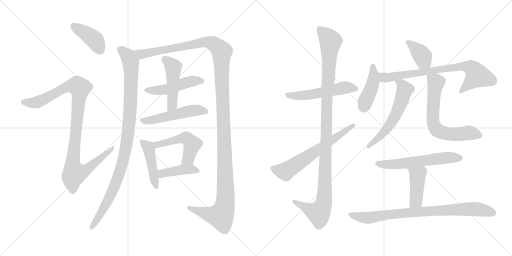
t = 0.00 s
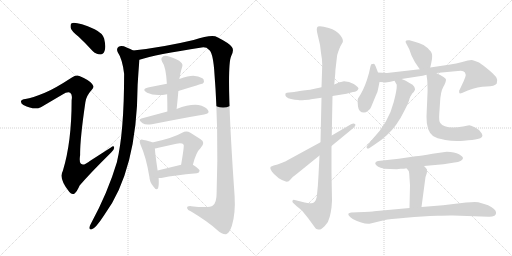
t = 3.28 s
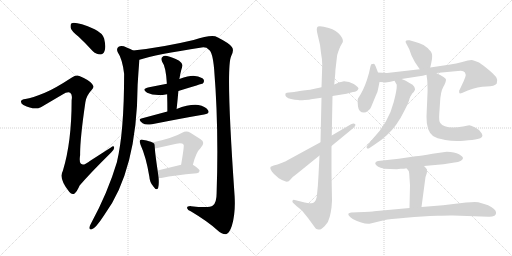
t = 6.55 s
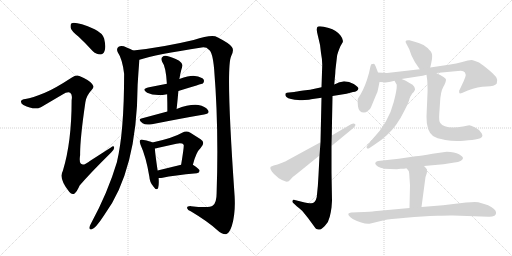
t = 9.83 s
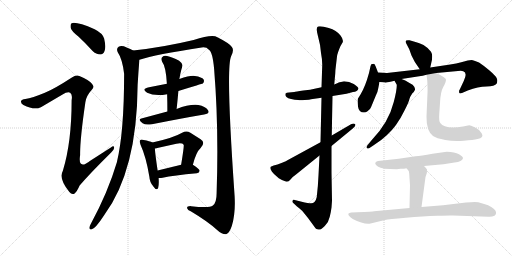
t = 13.10 s
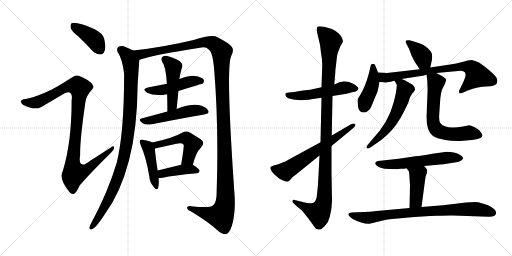
t = 16.38 s

The animated SVG that drew these frames (rendered in a browser with its animation timeline set to each time). Animation: 21 CSS @keyframes rules; one cycle of 16.38 s.

<svg version="1.1" viewBox="0 0 2048 1024" xmlns="http://www.w3.org/2000/svg">
  <g stroke="lightgray" stroke-dasharray="1,1" stroke-width="1" transform="scale(4, 4)">
    <line x1="0" y1="0" x2="256" y2="256"></line>
    <line x1="256" y1="0" x2="0" y2="256"></line>
    <line x1="128" y1="0" x2="128" y2="256"></line>
    <line x1="0" y1="128" x2="256" y2="128"></line>
    <line x1="256" y1="0" x2="512" y2="256"></line>
    <line x1="512" y1="0" x2="256" y2="256"></line>
    <line x1="384" y1="0" x2="384" y2="256"></line>
    <line x1="256" y1="128" x2="512" y2="128"></line>
  </g>
<g transform="scale(1, -1) translate(0, -850)">
   <style type="text/css">
    @keyframes keyframes0 {
      from {
       stroke: black;
       stroke-dashoffset: 407;
       stroke-width: 128;
       }
       57% {
       animation-timing-function: step-end;
       stroke: black;
       stroke-dashoffset: 0;
       stroke-width: 128;
       }
       to {
       stroke: black;
       stroke-width: 1024;
       }
       }
       #make-me-a-hanzi-animation-0 {
         animation: keyframes0 0.581217s both;
         animation-delay: 0.000000s;
         animation-timing-function: linear;
       }
    @keyframes keyframes1 {
      from {
       stroke: black;
       stroke-dashoffset: 1028;
       stroke-width: 128;
       }
       77% {
       animation-timing-function: step-end;
       stroke: black;
       stroke-dashoffset: 0;
       stroke-width: 128;
       }
       to {
       stroke: black;
       stroke-width: 1024;
       }
       }
       #make-me-a-hanzi-animation-1 {
         animation: keyframes1 1.086589s both;
         animation-delay: 0.581217s;
         animation-timing-function: linear;
       }
    @keyframes keyframes2 {
      from {
       stroke: black;
       stroke-dashoffset: 1014;
       stroke-width: 128;
       }
       77% {
       animation-timing-function: step-end;
       stroke: black;
       stroke-dashoffset: 0;
       stroke-width: 128;
       }
       to {
       stroke: black;
       stroke-width: 1024;
       }
       }
       #make-me-a-hanzi-animation-2 {
         animation: keyframes2 1.075195s both;
         animation-delay: 1.667806s;
         animation-timing-function: linear;
       }
    @keyframes keyframes3 {
      from {
       stroke: black;
       stroke-dashoffset: 1414;
       stroke-width: 128;
       }
       82% {
       animation-timing-function: step-end;
       stroke: black;
       stroke-dashoffset: 0;
       stroke-width: 128;
       }
       to {
       stroke: black;
       stroke-width: 1024;
       }
       }
       #make-me-a-hanzi-animation-3 {
         animation: keyframes3 1.400716s both;
         animation-delay: 2.743001s;
         animation-timing-function: linear;
       }
    @keyframes keyframes4 {
      from {
       stroke: black;
       stroke-dashoffset: 481;
       stroke-width: 128;
       }
       61% {
       animation-timing-function: step-end;
       stroke: black;
       stroke-dashoffset: 0;
       stroke-width: 128;
       }
       to {
       stroke: black;
       stroke-width: 1024;
       }
       }
       #make-me-a-hanzi-animation-4 {
         animation: keyframes4 0.641439s both;
         animation-delay: 4.143717s;
         animation-timing-function: linear;
       }
    @keyframes keyframes5 {
      from {
       stroke: black;
       stroke-dashoffset: 477;
       stroke-width: 128;
       }
       61% {
       animation-timing-function: step-end;
       stroke: black;
       stroke-dashoffset: 0;
       stroke-width: 128;
       }
       to {
       stroke: black;
       stroke-width: 1024;
       }
       }
       #make-me-a-hanzi-animation-5 {
         animation: keyframes5 0.638184s both;
         animation-delay: 4.785156s;
         animation-timing-function: linear;
       }
    @keyframes keyframes6 {
      from {
       stroke: black;
       stroke-dashoffset: 514;
       stroke-width: 128;
       }
       63% {
       animation-timing-function: step-end;
       stroke: black;
       stroke-dashoffset: 0;
       stroke-width: 128;
       }
       to {
       stroke: black;
       stroke-width: 1024;
       }
       }
       #make-me-a-hanzi-animation-6 {
         animation: keyframes6 0.668294s both;
         animation-delay: 5.423340s;
         animation-timing-function: linear;
       }
    @keyframes keyframes7 {
      from {
       stroke: black;
       stroke-dashoffset: 450;
       stroke-width: 128;
       }
       59% {
       animation-timing-function: step-end;
       stroke: black;
       stroke-dashoffset: 0;
       stroke-width: 128;
       }
       to {
       stroke: black;
       stroke-width: 1024;
       }
       }
       #make-me-a-hanzi-animation-7 {
         animation: keyframes7 0.616211s both;
         animation-delay: 6.091634s;
         animation-timing-function: linear;
       }
    @keyframes keyframes8 {
      from {
       stroke: black;
       stroke-dashoffset: 505;
       stroke-width: 128;
       }
       62% {
       animation-timing-function: step-end;
       stroke: black;
       stroke-dashoffset: 0;
       stroke-width: 128;
       }
       to {
       stroke: black;
       stroke-width: 1024;
       }
       }
       #make-me-a-hanzi-animation-8 {
         animation: keyframes8 0.660970s both;
         animation-delay: 6.707845s;
         animation-timing-function: linear;
       }
    @keyframes keyframes9 {
      from {
       stroke: black;
       stroke-dashoffset: 413;
       stroke-width: 128;
       }
       57% {
       animation-timing-function: step-end;
       stroke: black;
       stroke-dashoffset: 0;
       stroke-width: 128;
       }
       to {
       stroke: black;
       stroke-width: 1024;
       }
       }
       #make-me-a-hanzi-animation-9 {
         animation: keyframes9 0.586100s both;
         animation-delay: 7.368815s;
         animation-timing-function: linear;
       }
    @keyframes keyframes10 {
      from {
       stroke: black;
       stroke-dashoffset: 534;
       stroke-width: 128;
       }
       63% {
       animation-timing-function: step-end;
       stroke: black;
       stroke-dashoffset: 0;
       stroke-width: 128;
       }
       to {
       stroke: black;
       stroke-width: 1024;
       }
       }
       #make-me-a-hanzi-animation-10 {
         animation: keyframes10 0.684570s both;
         animation-delay: 7.954915s;
         animation-timing-function: linear;
       }
    @keyframes keyframes11 {
      from {
       stroke: black;
       stroke-dashoffset: 1123;
       stroke-width: 128;
       }
       79% {
       animation-timing-function: step-end;
       stroke: black;
       stroke-dashoffset: 0;
       stroke-width: 128;
       }
       to {
       stroke: black;
       stroke-width: 1024;
       }
       }
       #make-me-a-hanzi-animation-11 {
         animation: keyframes11 1.163900s both;
         animation-delay: 8.639485s;
         animation-timing-function: linear;
       }
    @keyframes keyframes12 {
      from {
       stroke: black;
       stroke-dashoffset: 641;
       stroke-width: 128;
       }
       68% {
       animation-timing-function: step-end;
       stroke: black;
       stroke-dashoffset: 0;
       stroke-width: 128;
       }
       to {
       stroke: black;
       stroke-width: 1024;
       }
       }
       #make-me-a-hanzi-animation-12 {
         animation: keyframes12 0.771647s both;
         animation-delay: 9.803385s;
         animation-timing-function: linear;
       }
    @keyframes keyframes13 {
      from {
       stroke: black;
       stroke-dashoffset: 383;
       stroke-width: 128;
       }
       55% {
       animation-timing-function: step-end;
       stroke: black;
       stroke-dashoffset: 0;
       stroke-width: 128;
       }
       to {
       stroke: black;
       stroke-width: 1024;
       }
       }
       #make-me-a-hanzi-animation-13 {
         animation: keyframes13 0.561686s both;
         animation-delay: 10.575032s;
         animation-timing-function: linear;
       }
    @keyframes keyframes14 {
      from {
       stroke: black;
       stroke-dashoffset: 428;
       stroke-width: 128;
       }
       58% {
       animation-timing-function: step-end;
       stroke: black;
       stroke-dashoffset: 0;
       stroke-width: 128;
       }
       to {
       stroke: black;
       stroke-width: 1024;
       }
       }
       #make-me-a-hanzi-animation-14 {
         animation: keyframes14 0.598307s both;
         animation-delay: 11.136718s;
         animation-timing-function: linear;
       }
    @keyframes keyframes15 {
      from {
       stroke: black;
       stroke-dashoffset: 762;
       stroke-width: 128;
       }
       71% {
       animation-timing-function: step-end;
       stroke: black;
       stroke-dashoffset: 0;
       stroke-width: 128;
       }
       to {
       stroke: black;
       stroke-width: 1024;
       }
       }
       #make-me-a-hanzi-animation-15 {
         animation: keyframes15 0.870117s both;
         animation-delay: 11.735025s;
         animation-timing-function: linear;
       }
    @keyframes keyframes16 {
      from {
       stroke: black;
       stroke-dashoffset: 583;
       stroke-width: 128;
       }
       65% {
       animation-timing-function: step-end;
       stroke: black;
       stroke-dashoffset: 0;
       stroke-width: 128;
       }
       to {
       stroke: black;
       stroke-width: 1024;
       }
       }
       #make-me-a-hanzi-animation-16 {
         animation: keyframes16 0.724447s both;
         animation-delay: 12.605142s;
         animation-timing-function: linear;
       }
    @keyframes keyframes17 {
      from {
       stroke: black;
       stroke-dashoffset: 660;
       stroke-width: 128;
       }
       68% {
       animation-timing-function: step-end;
       stroke: black;
       stroke-dashoffset: 0;
       stroke-width: 128;
       }
       to {
       stroke: black;
       stroke-width: 1024;
       }
       }
       #make-me-a-hanzi-animation-17 {
         animation: keyframes17 0.787109s both;
         animation-delay: 13.329589s;
         animation-timing-function: linear;
       }
    @keyframes keyframes18 {
      from {
       stroke: black;
       stroke-dashoffset: 591;
       stroke-width: 128;
       }
       66% {
       animation-timing-function: step-end;
       stroke: black;
       stroke-dashoffset: 0;
       stroke-width: 128;
       }
       to {
       stroke: black;
       stroke-width: 1024;
       }
       }
       #make-me-a-hanzi-animation-18 {
         animation: keyframes18 0.730957s both;
         animation-delay: 14.116698s;
         animation-timing-function: linear;
       }
    @keyframes keyframes19 {
      from {
       stroke: black;
       stroke-dashoffset: 432;
       stroke-width: 128;
       }
       58% {
       animation-timing-function: step-end;
       stroke: black;
       stroke-dashoffset: 0;
       stroke-width: 128;
       }
       to {
       stroke: black;
       stroke-width: 1024;
       }
       }
       #make-me-a-hanzi-animation-19 {
         animation: keyframes19 0.601562s both;
         animation-delay: 14.847655s;
         animation-timing-function: linear;
       }
    @keyframes keyframes20 {
      from {
       stroke: black;
       stroke-dashoffset: 830;
       stroke-width: 128;
       }
       73% {
       animation-timing-function: step-end;
       stroke: black;
       stroke-dashoffset: 0;
       stroke-width: 128;
       }
       to {
       stroke: black;
       stroke-width: 1024;
       }
       }
       #make-me-a-hanzi-animation-20 {
         animation: keyframes20 0.925456s both;
         animation-delay: 15.449217s;
         animation-timing-function: linear;
       }
</style>
<path d="M 314.5 703.5 Q 341.5 678.5 369.5 647.5 Q 384.5 632.5 401.5 632.5 Q 413.5 632.5 418.5 647.5 Q 424.5 663.5 416.5 696.5 Q 410.5 717.5 378.5 733.5 Q 305.5 764.5 286.5 757.5 Q 280.5 753.5 282.5 739.5 Q 285.5 726.5 314.5 703.5 Z" fill="lightgray"></path> 
<path d="M 179.5 479.5 Q 128.5 458.5 101.5 454.5 Q 86.5 453.5 84.5 446.5 Q 81.5 436.5 93.5 430.5 Q 136.5 408.5 163.5 421.5 L 248.5 471.5 Q 270.5 484.5 280.5 479.5 Q 290.5 473.5 286.5 449.5 Q 286.5 281.5 251.5 167.5 Q 233.5 134.5 277.5 82.5 Q 287.5 69.5 298.5 76.5 Q 307.5 83.5 318.5 108.5 Q 360.5 157.5 445.5 241.5 Q 458.5 253.5 456.5 260.5 Q 455.5 269.5 443.5 260.5 L 362.5 208.5 Q 310.5 166.5 320.5 230.5 Q 319.5 291.5 341.5 441.5 Q 344.5 466.5 366.5 490.5 Q 379.5 500.5 368.5 514.5 Q 356.5 530.5 317.5 546.5 Q 304.5 552.5 287.5 540.5 Q 218.5 495.5 179.5 479.5 Z" fill="lightgray"></path> 
<path d="M 532.5 648.5 Q 522.5 655.5 506.5 660.5 Q 487.5 669.5 474.5 663.5 Q 464.5 656.5 470.5 642.5 Q 489.5 614.5 496.5 555.5 Q 496.5 321.5 467.5 201.5 Q 431.5 80.5 362.5 -46.5 Q 358.5 -53.5 357.5 -59.5 Q 356.5 -69.5 365.5 -67.5 Q 381.5 -64.5 416.5 -10.5 Q 548.5 167.5 550.5 510.5 Q 553.5 561.5 557.5 611.5 C 559.5 635.5 559.5 635.5 532.5 648.5 Z" fill="lightgray"></path> 
<path d="M 557.5 611.5 Q 621.5 632.5 806.5 660.5 Q 825.5 663.5 835.5 651.5 Q 850.5 642.5 856.5 574.5 Q 875.5 342.5 866.5 78.5 Q 866.5 39.5 851.5 28.5 Q 838.5 16.5 764.5 25.5 Q 746.5 26.5 748.5 17.5 Q 749.5 10.5 764.5 4.5 Q 831.5 -35.5 868.5 -69.5 Q 890.5 -88.5 904.5 -86.5 Q 917.5 -82.5 927.5 -52.5 Q 942.5 -3.5 938.5 65.5 Q 902.5 578.5 924.5 625.5 Q 937.5 649.5 927.5 662.5 Q 917.5 677.5 869.5 701.5 Q 848.5 713.5 774.5 690.5 Q 648.5 660.5 532.5 648.5 C 502.5 645.5 528.5 603.5 557.5 611.5 Z" fill="lightgray"></path> 
<path d="M 713.5 486.5 Q 809.5 516.5 811.5 516.5 Q 818.5 523.5 814.5 532.5 Q 807.5 542.5 779.5 546.5 Q 761.5 549.5 717.5 534.5 L 667.5 515.5 L 596.5 501.5 Q 562.5 494.5 588.5 479.5 Q 618.5 464.5 668.5 473.5 L 713.5 486.5 Z" fill="lightgray"></path> 
<path d="M 706.5 414.5 Q 710.5 451.5 713.5 486.5 L 717.5 534.5 Q 717.5 537.5 718.5 539.5 Q 721.5 557.5 724.5 568.5 Q 727.5 578.5 729.5 586.5 Q 732.5 595.5 716.5 607.5 Q 688.5 622.5 668.5 626.5 Q 655.5 629.5 648.5 621.5 Q 642.5 615.5 648.5 603.5 Q 663.5 584.5 667.5 515.5 L 668.5 473.5 Q 669.5 440.5 669.5 404.5 C 669.5 374.5 703.5 384.5 706.5 414.5 Z" fill="lightgray"></path> 
<path d="M 669.5 404.5 L 565.5 376.5 Q 549.5 372.5 570.5 357.5 Q 582.5 348.5 607.5 353.5 Q 728.5 377.5 816.5 392.5 Q 841.5 396.5 831.5 410.5 Q 821.5 425.5 793.5 430.5 Q 757.5 434.5 706.5 414.5 L 669.5 404.5 Z" fill="lightgray"></path> 
<path d="M 609.5 280.5 Q 599.5 286.5 574.5 290.5 Q 564.5 293.5 560.5 289.5 Q 556.5 285.5 562.5 270.5 Q 584.5 222.5 597.5 143.5 Q 598.5 121.5 613.5 104.5 Q 626.5 85.5 632.5 98.5 Q 636.5 111.5 634.5 138.5 L 630.5 168.5 Q 620.5 235.5 619.5 256.5 C 618.5 276.5 618.5 276.5 609.5 280.5 Z" fill="lightgray"></path> 
<path d="M 771.5 191.5 Q 784.5 242.5 802.5 258.5 Q 823.5 280.5 802.5 293.5 L 761.5 319.5 Q 745.5 329.5 728.5 319.5 Q 692.5 298.5 609.5 280.5 C 580.5 274.5 590.5 250.5 619.5 256.5 Q 625.5 257.5 633.5 259.5 L 705.5 275.5 Q 729.5 279.5 734.5 271.5 Q 737.5 268.5 724.5 191.5 C 719.5 161.5 763.5 162.5 771.5 191.5 Z" fill="lightgray"></path> 
<path d="M 634.5 138.5 Q 640.5 137.5 650.5 139.5 Q 693.5 149.5 787.5 157.5 Q 797.5 158.5 798.5 167.5 Q 798.5 174.5 771.5 191.5 C 758.5 199.5 753.5 198.5 724.5 191.5 L 630.5 168.5 C 601.5 161.5 604.5 140.5 634.5 138.5 Z" fill="lightgray"></path> 
<path d="M 1240.0 491.0 L 1213.0 488.0 Q 1182.0 484.0 1177.0 482.0 L 1156.0 480.0 Q 1146.0 480.0 1142.0 476.0 Q 1141.0 474.0 1142.0 467.0 Q 1146.0 456.0 1179.0 451.0 L 1193.0 450.0 Q 1199.0 448.0 1219.0 450.0 Q 1239.0 451.0 1244.0 453.0 L 1286.0 459.0 L 1330.0 466.0 L 1386.0 475.0 L 1412.0 482.0 Q 1430.0 483.0 1434.0 496.0 Q 1434.0 502.0 1415.0 514.0 Q 1397.0 525.0 1376.0 525.0 Q 1361.0 521.0 1358.0 521.0 L 1337.0 512.0 L 1286.0 501.0 L 1240.0 491.0 Z" fill="lightgray"></path> 
<path d="M 1286.0 459.0 L 1282.0 281.0 L 1278.0 228.0 L 1274.0 149.0 Q 1272.0 103.0 1267.0 62.0 Q 1261.0 33.0 1239.0 37.0 Q 1230.0 37.0 1219.0 40.0 L 1179.0 50.0 Q 1172.0 52.0 1170.0 47.0 Q 1168.0 42.0 1173.0 38.0 L 1188.0 24.0 Q 1208.0 8.0 1211.0 4.0 L 1232.0 -22.0 L 1262.0 -63.0 Q 1264.0 -66.0 1273.0 -68.0 Q 1283.0 -71.0 1299.0 -54.0 Q 1315.0 -38.0 1319.0 -17.0 Q 1324.0 3.0 1326.0 20.0 L 1328.0 47.0 L 1326.0 160.0 L 1326.0 266.0 L 1327.0 308.0 L 1330.0 466.0 L 1337.0 512.0 L 1341.0 556.0 Q 1341.0 568.0 1344.0 590.0 L 1348.0 624.0 Q 1349.0 636.0 1362.0 666.0 L 1368.0 676.0 Q 1378.0 687.0 1362.0 708.0 Q 1346.0 729.0 1315.0 738.0 Q 1285.0 747.0 1272.0 744.0 Q 1262.0 740.0 1272.0 705.0 Q 1282.0 670.0 1284.0 638.0 Q 1289.0 612.0 1289.0 591.0 L 1286.0 501.0 L 1286.0 459.0 Z" fill="lightgray"></path> 
<path d="M 1282.0 281.0 L 1148.0 208.0 Q 1147.0 206.0 1131.0 200.0 L 1110.0 192.0 Q 1093.0 188.0 1083.0 183.0 L 1082.0 182.0 Q 1080.0 175.0 1084.0 170.0 Q 1086.0 164.0 1096.0 154.0 L 1115.0 137.0 Q 1129.0 128.0 1138.0 126.0 Q 1152.0 119.0 1161.0 131.0 Q 1170.0 143.0 1184.0 152.0 L 1278.0 228.0 L 1326.0 266.0 L 1411.0 336.0 Q 1426.0 349.0 1420.0 354.0 Q 1415.0 358.0 1404.0 353.0 L 1327.0 308.0 L 1282.0 281.0 Z" fill="lightgray"></path> 
<path d="M 1721.0 580.0 L 1725.0 598.0 Q 1733.0 629.0 1724.0 643.0 Q 1715.0 657.0 1694.0 670.0 Q 1677.0 678.0 1662.0 682.0 L 1638.0 689.0 Q 1616.0 692.0 1625.0 676.0 L 1637.0 653.0 L 1646.0 628.0 Q 1658.0 600.0 1679.0 573.0 C 1697.0 549.0 1714.0 551.0 1721.0 580.0 Z" fill="lightgray"></path> 
<path d="M 1512.0 560.0 L 1502.0 586.0 Q 1498.0 595.0 1495.0 595.0 Q 1492.0 594.0 1487.0 594.0 Q 1484.0 593.0 1482.0 585.0 L 1476.0 558.0 Q 1461.0 503.0 1442.0 472.0 L 1432.0 456.0 Q 1429.0 451.0 1432.0 424.0 Q 1435.0 400.0 1456.0 400.0 Q 1464.0 400.0 1471.0 406.0 Q 1481.0 412.0 1484.0 421.0 L 1503.0 467.0 Q 1512.0 486.0 1513.0 497.0 L 1518.0 522.0 L 1512.0 560.0 Z" fill="lightgray"></path> 
<path d="M 1606.0 534.0 L 1677.0 545.0 Q 1690.0 547.0 1706.0 551.0 L 1745.0 558.0 L 1832.0 566.0 Q 1848.0 568.0 1853.0 565.0 Q 1871.0 558.0 1855.0 526.0 L 1839.0 492.0 Q 1835.0 488.0 1837.0 479.0 Q 1838.0 474.0 1848.0 478.0 L 1871.0 488.0 Q 1913.0 504.0 1946.0 504.0 Q 1979.0 504.0 1987.0 516.0 Q 1992.0 529.0 1986.0 539.0 Q 1980.0 549.0 1958.0 568.0 Q 1936.0 587.0 1916.0 600.0 Q 1893.0 610.0 1887.0 610.0 L 1871.0 608.0 L 1845.0 601.0 Q 1826.0 596.0 1801.0 592.0 L 1721.0 580.0 L 1679.0 573.0 L 1548.0 558.0 L 1512.0 560.0 C 1482.0 562.0 1488.0 523.0 1518.0 522.0 L 1538.0 521.0 Q 1544.0 518.0 1578.0 527.0 L 1606.0 534.0 Z" fill="lightgray"></path> 
<path d="M 1578.0 527.0 L 1587.0 511.0 Q 1588.0 491.0 1575.0 442.0 Q 1555.0 361.0 1488.0 291.0 L 1470.0 269.0 Q 1464.0 262.0 1467.0 258.0 Q 1471.0 254.0 1478.0 258.0 L 1496.0 270.0 Q 1526.0 289.0 1547.0 309.0 Q 1587.0 344.0 1619.0 410.0 Q 1636.0 443.0 1638.0 455.0 Q 1641.0 466.0 1646.0 471.0 Q 1647.0 475.0 1655.0 482.0 L 1660.0 491.0 Q 1661.0 494.0 1657.0 503.0 Q 1653.0 511.0 1638.0 518.0 L 1621.0 528.0 L 1606.0 534.0 C 1578.0 545.0 1565.0 550.0 1578.0 527.0 Z" fill="lightgray"></path> 
<path d="M 1706.0 551.0 L 1709.0 528.0 Q 1711.0 492.0 1710.0 478.0 L 1706.0 384.0 Q 1705.0 327.0 1732.0 306.0 Q 1745.0 297.0 1781.0 290.0 Q 1817.0 283.0 1855.0 287.0 Q 1894.0 290.0 1910.0 294.0 Q 1937.0 299.0 1927.0 316.0 Q 1917.0 333.0 1899.0 341.0 Q 1882.0 349.0 1877.0 349.0 L 1852.0 344.0 Q 1779.0 332.0 1761.0 358.0 Q 1755.0 366.0 1757.0 394.0 L 1760.0 438.0 Q 1762.0 483.0 1773.0 502.0 Q 1784.0 521.0 1784.0 532.0 Q 1784.0 539.0 1745.0 558.0 C 1718.0 572.0 1702.0 580.0 1706.0 551.0 Z" fill="lightgray"></path> 
<path d="M 1787.0 243.0 L 1730.0 235.0 Q 1683.0 227.0 1662.0 225.0 L 1595.0 215.0 L 1512.0 206.0 Q 1503.0 204.0 1501.0 198.0 Q 1500.0 192.0 1513.0 183.0 Q 1526.0 173.0 1587.0 173.0 L 1602.0 175.0 Q 1618.0 175.0 1626.0 177.0 L 1696.0 186.0 L 1774.0 193.0 L 1818.0 200.0 Q 1849.0 203.0 1852.0 217.0 Q 1853.0 223.0 1836.0 233.0 Q 1819.0 243.0 1787.0 243.0 Z" fill="lightgray"></path> 
<path d="M 1626.0 177.0 L 1635.0 166.0 Q 1637.0 161.0 1638.0 138.0 L 1640.0 109.0 L 1638.0 18.0 C 1637.0 -12.0 1682.0 -8.0 1686.0 22.0 L 1702.0 142.0 L 1706.0 154.0 Q 1708.0 157.0 1708.0 172.0 Q 1706.0 176.0 1696.0 186.0 C 1675.0 208.0 1607.0 200.0 1626.0 177.0 Z" fill="lightgray"></path> 
<path d="M 1638.0 18.0 L 1496.0 5.0 Q 1493.0 4.0 1429.0 1.0 L 1405.0 0.0 Q 1396.0 -2.0 1394.0 -4.0 Q 1392.0 -9.0 1396.0 -13.0 Q 1400.0 -18.0 1411.0 -26.0 Q 1451.0 -47.0 1478.0 -45.0 L 1540.0 -30.0 Q 1554.0 -27.0 1623.0 -21.0 Q 1693.0 -15.0 1749.0 -13.0 Q 1805.0 -11.0 1812.0 -12.0 L 1954.0 -17.0 Q 1967.0 -18.0 1978.0 -13.0 Q 1984.0 -8.0 1984.0 -4.0 Q 1985.0 0.0 1982.0 7.0 Q 1979.0 13.0 1965.0 22.0 Q 1952.0 30.0 1940.0 33.0 L 1913.0 41.0 Q 1902.0 44.0 1864.0 40.0 L 1772.0 29.0 L 1686.0 22.0 L 1638.0 18.0 Z" fill="lightgray"></path> 
      <clipPath id="make-me-a-hanzi-clip-0">
      <path d="M 314.5 703.5 Q 341.5 678.5 369.5 647.5 Q 384.5 632.5 401.5 632.5 Q 413.5 632.5 418.5 647.5 Q 424.5 663.5 416.5 696.5 Q 410.5 717.5 378.5 733.5 Q 305.5 764.5 286.5 757.5 Q 280.5 753.5 282.5 739.5 Q 285.5 726.5 314.5 703.5 Z" fill="lightgray"></path>
      </clipPath>
      <path clip-path="url(#make-me-a-hanzi-clip-0)" d="M 291.5 749.5 L 378.5 690.5 L 400.5 650.5 " fill="none" id="make-me-a-hanzi-animation-0" stroke-dasharray="279 558" stroke-linecap="round"></path>

      <clipPath id="make-me-a-hanzi-clip-1">
      <path d="M 179.5 479.5 Q 128.5 458.5 101.5 454.5 Q 86.5 453.5 84.5 446.5 Q 81.5 436.5 93.5 430.5 Q 136.5 408.5 163.5 421.5 L 248.5 471.5 Q 270.5 484.5 280.5 479.5 Q 290.5 473.5 286.5 449.5 Q 286.5 281.5 251.5 167.5 Q 233.5 134.5 277.5 82.5 Q 287.5 69.5 298.5 76.5 Q 307.5 83.5 318.5 108.5 Q 360.5 157.5 445.5 241.5 Q 458.5 253.5 456.5 260.5 Q 455.5 269.5 443.5 260.5 L 362.5 208.5 Q 310.5 166.5 320.5 230.5 Q 319.5 291.5 341.5 441.5 Q 344.5 466.5 366.5 490.5 Q 379.5 500.5 368.5 514.5 Q 356.5 530.5 317.5 546.5 Q 304.5 552.5 287.5 540.5 Q 218.5 495.5 179.5 479.5 Z" fill="lightgray"></path>
      </clipPath>
      <path clip-path="url(#make-me-a-hanzi-clip-1)" d="M 93.5 442.5 L 150.5 442.5 L 274.5 505.5 L 310.5 506.5 L 318.5 498.5 L 290.5 192.5 L 298.5 157.5 L 338.5 166.5 L 450.5 257.5 " fill="none" id="make-me-a-hanzi-animation-1" stroke-dasharray="900 1800" stroke-linecap="round"></path>

      <clipPath id="make-me-a-hanzi-clip-2">
      <path d="M 532.5 648.5 Q 522.5 655.5 506.5 660.5 Q 487.5 669.5 474.5 663.5 Q 464.5 656.5 470.5 642.5 Q 489.5 614.5 496.5 555.5 Q 496.5 321.5 467.5 201.5 Q 431.5 80.5 362.5 -46.5 Q 358.5 -53.5 357.5 -59.5 Q 356.5 -69.5 365.5 -67.5 Q 381.5 -64.5 416.5 -10.5 Q 548.5 167.5 550.5 510.5 Q 553.5 561.5 557.5 611.5 C 559.5 635.5 559.5 635.5 532.5 648.5 Z" fill="lightgray"></path>
      </clipPath>
      <path clip-path="url(#make-me-a-hanzi-clip-2)" d="M 482.5 651.5 L 518.5 612.5 L 525.5 563.5 L 519.5 387.5 L 505.5 268.5 L 484.5 177.5 L 460.5 110.5 L 399.5 -13.5 L 365.5 -59.5 " fill="none" id="make-me-a-hanzi-animation-2" stroke-dasharray="886 1772" stroke-linecap="round"></path>

      <clipPath id="make-me-a-hanzi-clip-3">
      <path d="M 557.5 611.5 Q 621.5 632.5 806.5 660.5 Q 825.5 663.5 835.5 651.5 Q 850.5 642.5 856.5 574.5 Q 875.5 342.5 866.5 78.5 Q 866.5 39.5 851.5 28.5 Q 838.5 16.5 764.5 25.5 Q 746.5 26.5 748.5 17.5 Q 749.5 10.5 764.5 4.5 Q 831.5 -35.5 868.5 -69.5 Q 890.5 -88.5 904.5 -86.5 Q 917.5 -82.5 927.5 -52.5 Q 942.5 -3.5 938.5 65.5 Q 902.5 578.5 924.5 625.5 Q 937.5 649.5 927.5 662.5 Q 917.5 677.5 869.5 701.5 Q 848.5 713.5 774.5 690.5 Q 648.5 660.5 532.5 648.5 C 502.5 645.5 528.5 603.5 557.5 611.5 Z" fill="lightgray"></path>
      </clipPath>
      <path clip-path="url(#make-me-a-hanzi-clip-3)" d="M 540.5 644.5 L 565.5 633.5 L 830.5 682.5 L 863.5 669.5 L 886.5 643.5 L 902.5 132.5 L 898.5 24.5 L 883.5 -13.5 L 848.5 -9.5 L 756.5 17.5 " fill="none" id="make-me-a-hanzi-animation-3" stroke-dasharray="1286 2572" stroke-linecap="round"></path>

      <clipPath id="make-me-a-hanzi-clip-4">
      <path d="M 713.5 486.5 Q 809.5 516.5 811.5 516.5 Q 818.5 523.5 814.5 532.5 Q 807.5 542.5 779.5 546.5 Q 761.5 549.5 717.5 534.5 L 667.5 515.5 L 596.5 501.5 Q 562.5 494.5 588.5 479.5 Q 618.5 464.5 668.5 473.5 L 713.5 486.5 Z" fill="lightgray"></path>
      </clipPath>
      <path clip-path="url(#make-me-a-hanzi-clip-4)" d="M 589.5 491.5 L 657.5 491.5 L 751.5 522.5 L 784.5 528.5 L 808.5 523.5 " fill="none" id="make-me-a-hanzi-animation-4" stroke-dasharray="353 706" stroke-linecap="round"></path>

      <clipPath id="make-me-a-hanzi-clip-5">
      <path d="M 706.5 414.5 Q 710.5 451.5 713.5 486.5 L 717.5 534.5 Q 717.5 537.5 718.5 539.5 Q 721.5 557.5 724.5 568.5 Q 727.5 578.5 729.5 586.5 Q 732.5 595.5 716.5 607.5 Q 688.5 622.5 668.5 626.5 Q 655.5 629.5 648.5 621.5 Q 642.5 615.5 648.5 603.5 Q 663.5 584.5 667.5 515.5 L 668.5 473.5 Q 669.5 440.5 669.5 404.5 C 669.5 374.5 703.5 384.5 706.5 414.5 Z" fill="lightgray"></path>
      </clipPath>
      <path clip-path="url(#make-me-a-hanzi-clip-5)" d="M 659.5 612.5 L 693.5 581.5 L 688.5 429.5 L 674.5 411.5 " fill="none" id="make-me-a-hanzi-animation-5" stroke-dasharray="349 698" stroke-linecap="round"></path>

      <clipPath id="make-me-a-hanzi-clip-6">
      <path d="M 669.5 404.5 L 565.5 376.5 Q 549.5 372.5 570.5 357.5 Q 582.5 348.5 607.5 353.5 Q 728.5 377.5 816.5 392.5 Q 841.5 396.5 831.5 410.5 Q 821.5 425.5 793.5 430.5 Q 757.5 434.5 706.5 414.5 L 669.5 404.5 Z" fill="lightgray"></path>
      </clipPath>
      <path clip-path="url(#make-me-a-hanzi-clip-6)" d="M 568.5 367.5 L 598.5 367.5 L 763.5 407.5 L 793.5 409.5 L 821.5 403.5 " fill="none" id="make-me-a-hanzi-animation-6" stroke-dasharray="386 772" stroke-linecap="round"></path>

      <clipPath id="make-me-a-hanzi-clip-7">
      <path d="M 609.5 280.5 Q 599.5 286.5 574.5 290.5 Q 564.5 293.5 560.5 289.5 Q 556.5 285.5 562.5 270.5 Q 584.5 222.5 597.5 143.5 Q 598.5 121.5 613.5 104.5 Q 626.5 85.5 632.5 98.5 Q 636.5 111.5 634.5 138.5 L 630.5 168.5 Q 620.5 235.5 619.5 256.5 C 618.5 276.5 618.5 276.5 609.5 280.5 Z" fill="lightgray"></path>
      </clipPath>
      <path clip-path="url(#make-me-a-hanzi-clip-7)" d="M 567.5 284.5 L 595.5 253.5 L 623.5 103.5 " fill="none" id="make-me-a-hanzi-animation-7" stroke-dasharray="322 644" stroke-linecap="round"></path>

      <clipPath id="make-me-a-hanzi-clip-8">
      <path d="M 771.5 191.5 Q 784.5 242.5 802.5 258.5 Q 823.5 280.5 802.5 293.5 L 761.5 319.5 Q 745.5 329.5 728.5 319.5 Q 692.5 298.5 609.5 280.5 C 580.5 274.5 590.5 250.5 619.5 256.5 Q 625.5 257.5 633.5 259.5 L 705.5 275.5 Q 729.5 279.5 734.5 271.5 Q 737.5 268.5 724.5 191.5 C 719.5 161.5 763.5 162.5 771.5 191.5 Z" fill="lightgray"></path>
      </clipPath>
      <path clip-path="url(#make-me-a-hanzi-clip-8)" d="M 620.5 278.5 L 627.5 271.5 L 720.5 295.5 L 752.5 293.5 L 769.5 273.5 L 752.5 215.5 L 732.5 202.5 " fill="none" id="make-me-a-hanzi-animation-8" stroke-dasharray="377 754" stroke-linecap="round"></path>

      <clipPath id="make-me-a-hanzi-clip-9">
      <path d="M 634.5 138.5 Q 640.5 137.5 650.5 139.5 Q 693.5 149.5 787.5 157.5 Q 797.5 158.5 798.5 167.5 Q 798.5 174.5 771.5 191.5 C 758.5 199.5 753.5 198.5 724.5 191.5 L 630.5 168.5 C 601.5 161.5 604.5 140.5 634.5 138.5 Z" fill="lightgray"></path>
      </clipPath>
      <path clip-path="url(#make-me-a-hanzi-clip-9)" d="M 638.5 146.5 L 648.5 155.5 L 732.5 172.5 L 763.5 174.5 L 789.5 166.5 " fill="none" id="make-me-a-hanzi-animation-9" stroke-dasharray="285 570" stroke-linecap="round"></path>

      <clipPath id="make-me-a-hanzi-clip-10">
      <path d="M 1240.0 491.0 L 1213.0 488.0 Q 1182.0 484.0 1177.0 482.0 L 1156.0 480.0 Q 1146.0 480.0 1142.0 476.0 Q 1141.0 474.0 1142.0 467.0 Q 1146.0 456.0 1179.0 451.0 L 1193.0 450.0 Q 1199.0 448.0 1219.0 450.0 Q 1239.0 451.0 1244.0 453.0 L 1286.0 459.0 L 1330.0 466.0 L 1386.0 475.0 L 1412.0 482.0 Q 1430.0 483.0 1434.0 496.0 Q 1434.0 502.0 1415.0 514.0 Q 1397.0 525.0 1376.0 525.0 Q 1361.0 521.0 1358.0 521.0 L 1337.0 512.0 L 1286.0 501.0 L 1240.0 491.0 Z" fill="lightgray"></path>
      </clipPath>
      <path clip-path="url(#make-me-a-hanzi-clip-10)" d="M 1151.0 472.0 L 1172.0 466.0 L 1226.0 469.0 L 1381.0 500.0 L 1425.0 495.0 " fill="none" id="make-me-a-hanzi-animation-10" stroke-dasharray="406 812" stroke-linecap="round"></path>

      <clipPath id="make-me-a-hanzi-clip-11">
      <path d="M 1286.0 459.0 L 1282.0 281.0 L 1278.0 228.0 L 1274.0 149.0 Q 1272.0 103.0 1267.0 62.0 Q 1261.0 33.0 1239.0 37.0 Q 1230.0 37.0 1219.0 40.0 L 1179.0 50.0 Q 1172.0 52.0 1170.0 47.0 Q 1168.0 42.0 1173.0 38.0 L 1188.0 24.0 Q 1208.0 8.0 1211.0 4.0 L 1232.0 -22.0 L 1262.0 -63.0 Q 1264.0 -66.0 1273.0 -68.0 Q 1283.0 -71.0 1299.0 -54.0 Q 1315.0 -38.0 1319.0 -17.0 Q 1324.0 3.0 1326.0 20.0 L 1328.0 47.0 L 1326.0 160.0 L 1326.0 266.0 L 1327.0 308.0 L 1330.0 466.0 L 1337.0 512.0 L 1341.0 556.0 Q 1341.0 568.0 1344.0 590.0 L 1348.0 624.0 Q 1349.0 636.0 1362.0 666.0 L 1368.0 676.0 Q 1378.0 687.0 1362.0 708.0 Q 1346.0 729.0 1315.0 738.0 Q 1285.0 747.0 1272.0 744.0 Q 1262.0 740.0 1272.0 705.0 Q 1282.0 670.0 1284.0 638.0 Q 1289.0 612.0 1289.0 591.0 L 1286.0 501.0 L 1286.0 459.0 Z" fill="lightgray"></path>
      </clipPath>
      <path clip-path="url(#make-me-a-hanzi-clip-11)" d="M 1278.0 735.0 L 1322.0 686.0 L 1307.0 466.0 L 1297.0 54.0 L 1288.0 19.0 L 1271.0 -2.0 L 1176.0 44.0 " fill="none" id="make-me-a-hanzi-animation-11" stroke-dasharray="995 1990" stroke-linecap="round"></path>

      <clipPath id="make-me-a-hanzi-clip-12">
      <path d="M 1282.0 281.0 L 1148.0 208.0 Q 1147.0 206.0 1131.0 200.0 L 1110.0 192.0 Q 1093.0 188.0 1083.0 183.0 L 1082.0 182.0 Q 1080.0 175.0 1084.0 170.0 Q 1086.0 164.0 1096.0 154.0 L 1115.0 137.0 Q 1129.0 128.0 1138.0 126.0 Q 1152.0 119.0 1161.0 131.0 Q 1170.0 143.0 1184.0 152.0 L 1278.0 228.0 L 1326.0 266.0 L 1411.0 336.0 Q 1426.0 349.0 1420.0 354.0 Q 1415.0 358.0 1404.0 353.0 L 1327.0 308.0 L 1282.0 281.0 Z" fill="lightgray"></path>
      </clipPath>
      <path clip-path="url(#make-me-a-hanzi-clip-12)" d="M 1088.0 177.0 L 1132.0 165.0 L 1150.0 170.0 L 1415.0 350.0 " fill="none" id="make-me-a-hanzi-animation-12" stroke-dasharray="513 1026" stroke-linecap="round"></path>

      <clipPath id="make-me-a-hanzi-clip-13">
      <path d="M 1721.0 580.0 L 1725.0 598.0 Q 1733.0 629.0 1724.0 643.0 Q 1715.0 657.0 1694.0 670.0 Q 1677.0 678.0 1662.0 682.0 L 1638.0 689.0 Q 1616.0 692.0 1625.0 676.0 L 1637.0 653.0 L 1646.0 628.0 Q 1658.0 600.0 1679.0 573.0 C 1697.0 549.0 1714.0 551.0 1721.0 580.0 Z" fill="lightgray"></path>
      </clipPath>
      <path clip-path="url(#make-me-a-hanzi-clip-13)" d="M 1632.0 682.0 L 1681.0 637.0 L 1695.0 606.0 L 1713.0 587.0 " fill="none" id="make-me-a-hanzi-animation-13" stroke-dasharray="255 510" stroke-linecap="round"></path>

      <clipPath id="make-me-a-hanzi-clip-14">
      <path d="M 1512.0 560.0 L 1502.0 586.0 Q 1498.0 595.0 1495.0 595.0 Q 1492.0 594.0 1487.0 594.0 Q 1484.0 593.0 1482.0 585.0 L 1476.0 558.0 Q 1461.0 503.0 1442.0 472.0 L 1432.0 456.0 Q 1429.0 451.0 1432.0 424.0 Q 1435.0 400.0 1456.0 400.0 Q 1464.0 400.0 1471.0 406.0 Q 1481.0 412.0 1484.0 421.0 L 1503.0 467.0 Q 1512.0 486.0 1513.0 497.0 L 1518.0 522.0 L 1512.0 560.0 Z" fill="lightgray"></path>
      </clipPath>
      <path clip-path="url(#make-me-a-hanzi-clip-14)" d="M 1492.0 586.0 L 1492.0 521.0 L 1454.0 421.0 " fill="none" id="make-me-a-hanzi-animation-14" stroke-dasharray="300 600" stroke-linecap="round"></path>

      <clipPath id="make-me-a-hanzi-clip-15">
      <path d="M 1606.0 534.0 L 1677.0 545.0 Q 1690.0 547.0 1706.0 551.0 L 1745.0 558.0 L 1832.0 566.0 Q 1848.0 568.0 1853.0 565.0 Q 1871.0 558.0 1855.0 526.0 L 1839.0 492.0 Q 1835.0 488.0 1837.0 479.0 Q 1838.0 474.0 1848.0 478.0 L 1871.0 488.0 Q 1913.0 504.0 1946.0 504.0 Q 1979.0 504.0 1987.0 516.0 Q 1992.0 529.0 1986.0 539.0 Q 1980.0 549.0 1958.0 568.0 Q 1936.0 587.0 1916.0 600.0 Q 1893.0 610.0 1887.0 610.0 L 1871.0 608.0 L 1845.0 601.0 Q 1826.0 596.0 1801.0 592.0 L 1721.0 580.0 L 1679.0 573.0 L 1548.0 558.0 L 1512.0 560.0 C 1482.0 562.0 1488.0 523.0 1518.0 522.0 L 1538.0 521.0 Q 1544.0 518.0 1578.0 527.0 L 1606.0 534.0 Z" fill="lightgray"></path>
      </clipPath>
      <path clip-path="url(#make-me-a-hanzi-clip-15)" d="M 1518.0 554.0 L 1534.0 540.0 L 1549.0 539.0 L 1842.0 584.0 L 1886.0 578.0 L 1909.0 548.0 L 1843.0 485.0 " fill="none" id="make-me-a-hanzi-animation-15" stroke-dasharray="634 1268" stroke-linecap="round"></path>

      <clipPath id="make-me-a-hanzi-clip-16">
      <path d="M 1578.0 527.0 L 1587.0 511.0 Q 1588.0 491.0 1575.0 442.0 Q 1555.0 361.0 1488.0 291.0 L 1470.0 269.0 Q 1464.0 262.0 1467.0 258.0 Q 1471.0 254.0 1478.0 258.0 L 1496.0 270.0 Q 1526.0 289.0 1547.0 309.0 Q 1587.0 344.0 1619.0 410.0 Q 1636.0 443.0 1638.0 455.0 Q 1641.0 466.0 1646.0 471.0 Q 1647.0 475.0 1655.0 482.0 L 1660.0 491.0 Q 1661.0 494.0 1657.0 503.0 Q 1653.0 511.0 1638.0 518.0 L 1621.0 528.0 L 1606.0 534.0 C 1578.0 545.0 1565.0 550.0 1578.0 527.0 Z" fill="lightgray"></path>
      </clipPath>
      <path clip-path="url(#make-me-a-hanzi-clip-16)" d="M 1586.0 526.0 L 1603.0 517.0 L 1619.0 491.0 L 1592.0 412.0 L 1557.0 346.0 L 1473.0 262.0 " fill="none" id="make-me-a-hanzi-animation-16" stroke-dasharray="455 910" stroke-linecap="round"></path>

      <clipPath id="make-me-a-hanzi-clip-17">
      <path d="M 1706.0 551.0 L 1709.0 528.0 Q 1711.0 492.0 1710.0 478.0 L 1706.0 384.0 Q 1705.0 327.0 1732.0 306.0 Q 1745.0 297.0 1781.0 290.0 Q 1817.0 283.0 1855.0 287.0 Q 1894.0 290.0 1910.0 294.0 Q 1937.0 299.0 1927.0 316.0 Q 1917.0 333.0 1899.0 341.0 Q 1882.0 349.0 1877.0 349.0 L 1852.0 344.0 Q 1779.0 332.0 1761.0 358.0 Q 1755.0 366.0 1757.0 394.0 L 1760.0 438.0 Q 1762.0 483.0 1773.0 502.0 Q 1784.0 521.0 1784.0 532.0 Q 1784.0 539.0 1745.0 558.0 C 1718.0 572.0 1702.0 580.0 1706.0 551.0 Z" fill="lightgray"></path>
      </clipPath>
      <path clip-path="url(#make-me-a-hanzi-clip-17)" d="M 1714.0 546.0 L 1743.0 521.0 L 1731.0 391.0 L 1739.0 341.0 L 1755.0 325.0 L 1792.0 314.0 L 1875.0 319.0 L 1914.0 308.0 " fill="none" id="make-me-a-hanzi-animation-17" stroke-dasharray="532 1064" stroke-linecap="round"></path>

      <clipPath id="make-me-a-hanzi-clip-18">
      <path d="M 1787.0 243.0 L 1730.0 235.0 Q 1683.0 227.0 1662.0 225.0 L 1595.0 215.0 L 1512.0 206.0 Q 1503.0 204.0 1501.0 198.0 Q 1500.0 192.0 1513.0 183.0 Q 1526.0 173.0 1587.0 173.0 L 1602.0 175.0 Q 1618.0 175.0 1626.0 177.0 L 1696.0 186.0 L 1774.0 193.0 L 1818.0 200.0 Q 1849.0 203.0 1852.0 217.0 Q 1853.0 223.0 1836.0 233.0 Q 1819.0 243.0 1787.0 243.0 Z" fill="lightgray"></path>
      </clipPath>
      <path clip-path="url(#make-me-a-hanzi-clip-18)" d="M 1510.0 197.0 L 1576.0 192.0 L 1783.0 219.0 L 1843.0 217.0 " fill="none" id="make-me-a-hanzi-animation-18" stroke-dasharray="463 926" stroke-linecap="round"></path>

      <clipPath id="make-me-a-hanzi-clip-19">
      <path d="M 1626.0 177.0 L 1635.0 166.0 Q 1637.0 161.0 1638.0 138.0 L 1640.0 109.0 L 1638.0 18.0 C 1637.0 -12.0 1682.0 -8.0 1686.0 22.0 L 1702.0 142.0 L 1706.0 154.0 Q 1708.0 157.0 1708.0 172.0 Q 1706.0 176.0 1696.0 186.0 C 1675.0 208.0 1607.0 200.0 1626.0 177.0 Z" fill="lightgray"></path>
      </clipPath>
      <path clip-path="url(#make-me-a-hanzi-clip-19)" d="M 1634.0 174.0 L 1664.0 155.0 L 1670.0 139.0 L 1664.0 45.0 L 1643.0 25.0 " fill="none" id="make-me-a-hanzi-animation-19" stroke-dasharray="304 608" stroke-linecap="round"></path>

      <clipPath id="make-me-a-hanzi-clip-20">
      <path d="M 1638.0 18.0 L 1496.0 5.0 Q 1493.0 4.0 1429.0 1.0 L 1405.0 0.0 Q 1396.0 -2.0 1394.0 -4.0 Q 1392.0 -9.0 1396.0 -13.0 Q 1400.0 -18.0 1411.0 -26.0 Q 1451.0 -47.0 1478.0 -45.0 L 1540.0 -30.0 Q 1554.0 -27.0 1623.0 -21.0 Q 1693.0 -15.0 1749.0 -13.0 Q 1805.0 -11.0 1812.0 -12.0 L 1954.0 -17.0 Q 1967.0 -18.0 1978.0 -13.0 Q 1984.0 -8.0 1984.0 -4.0 Q 1985.0 0.0 1982.0 7.0 Q 1979.0 13.0 1965.0 22.0 Q 1952.0 30.0 1940.0 33.0 L 1913.0 41.0 Q 1902.0 44.0 1864.0 40.0 L 1772.0 29.0 L 1686.0 22.0 L 1638.0 18.0 Z" fill="lightgray"></path>
      </clipPath>
      <path clip-path="url(#make-me-a-hanzi-clip-20)" d="M 1401.0 -7.0 L 1473.0 -21.0 L 1600.0 -3.0 L 1875.0 14.0 L 1912.0 13.0 L 1970.0 -1.0 " fill="none" id="make-me-a-hanzi-animation-20" stroke-dasharray="702 1404" stroke-linecap="round"></path>

</g>
</svg>
